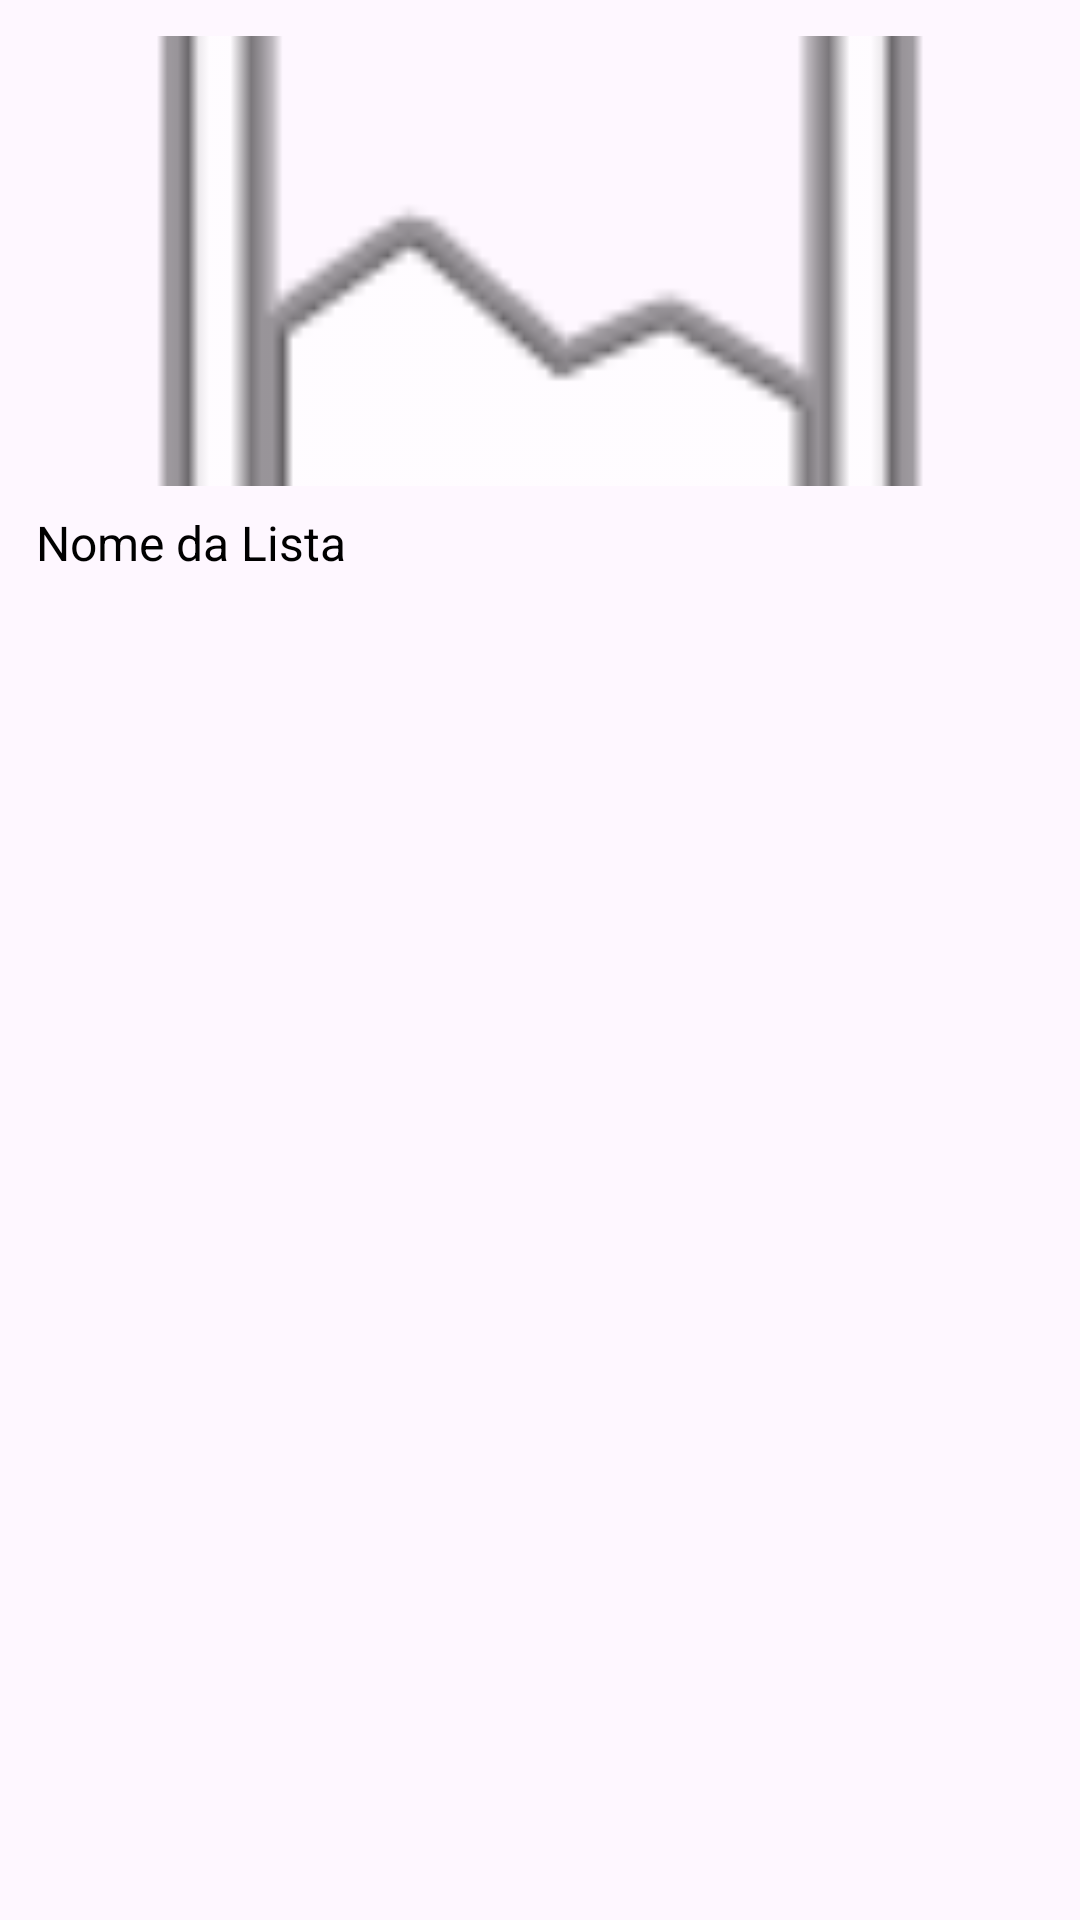

Android layout source for this screen:
<!-- AndroidManifest.xml: application theme Theme.GestaoListaCompras -->
<!-- res/layout/list_card.xml -->
<?xml version="1.0" encoding="utf-8"?>
<LinearLayout
    xmlns:android="http://schemas.android.com/apk/res/android"
    android:layout_width="match_parent"
    android:layout_height="wrap_content"
    android:orientation="vertical"
    android:padding="12dp"
    android:background="@drawable/card_background"
    android:layout_margin="8dp">


    
    <ImageView
        android:id="@+id/listImageView"
        android:layout_width="match_parent"
        android:layout_height="150dp"
        android:scaleType="centerCrop"
        android:src="@android:drawable/ic_menu_gallery"
        android:layout_marginBottom="8dp"/>

    
    <TextView
        android:id="@+id/listNameTextView"
        android:layout_width="wrap_content"
        android:layout_height="wrap_content"
        android:text="Nome da Lista"
        android:textSize="16sp"
        android:textColor="@android:color/black"
        android:gravity="center"/>
</LinearLayout>
<!-- resources referenced by this layout -->
<resources>
  <style name="Theme.GestaoListaCompras" parent="Base.Theme.GestaoListaCompras" />
  <style name="Base.Theme.GestaoListaCompras" parent="Theme.Material3.DayNight.NoActionBar">
          
          
      </style>
</resources>
